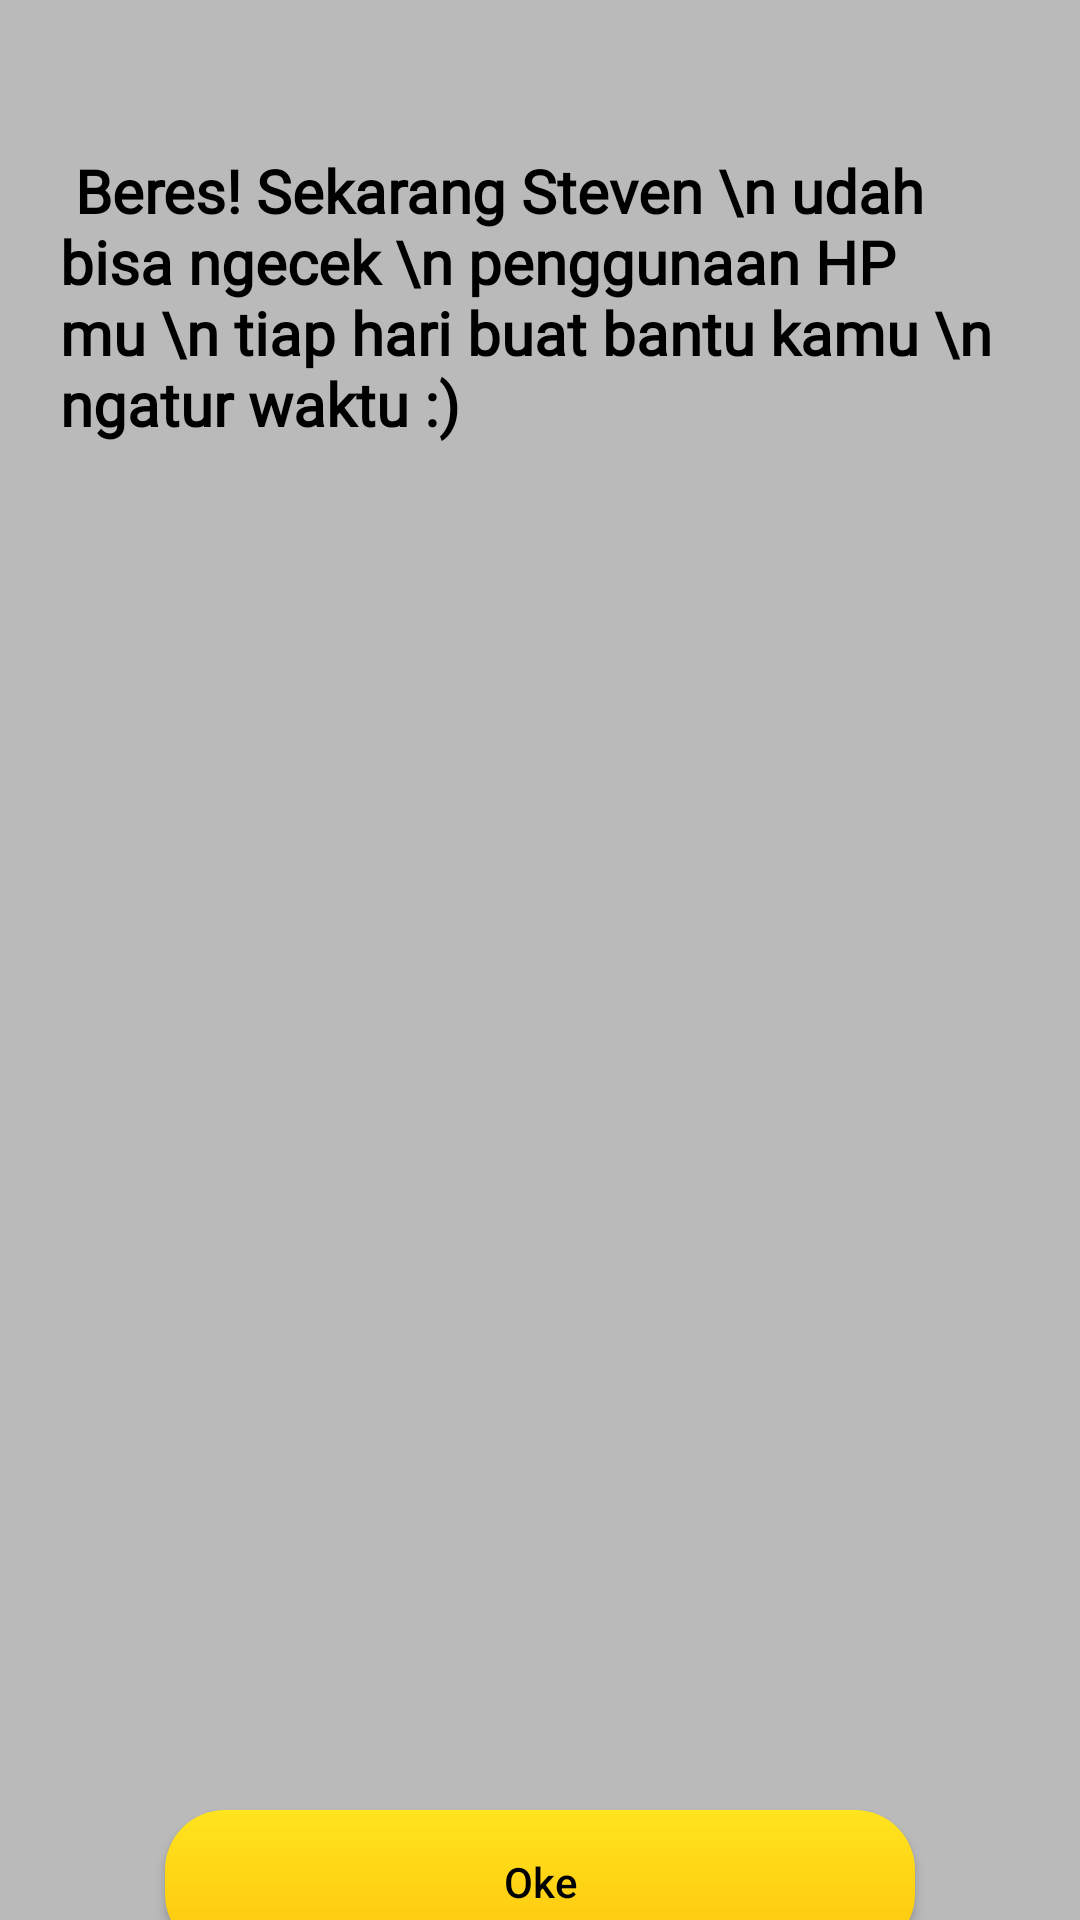

Layout XML and referenced resources for this Android screen:
<!-- AndroidManifest.xml: application theme Theme.Latihan3_Monitory -->
<!-- res/layout/activity_lst.xml -->
<?xml version="1.0" encoding="utf-8"?>
<LinearLayout xmlns:android="http://schemas.android.com/apk/res/android"
    xmlns:app="http://schemas.android.com/apk/res-auto"
    xmlns:tools="http://schemas.android.com/tools"
    android:layout_width="match_parent"
    android:layout_height="match_parent"
    tools:context=".MainActivity"
    android:orientation="vertical">


    <LinearLayout
        android:layout_width="match_parent"
        android:layout_height="500dp"
        android:background="@color/gray"
        android:paddingTop="50dp"
        android:paddingRight="20dp"
        android:paddingLeft="20dp"
        android:orientation="vertical">

        <TextView
            android:layout_width="match_parent"
            android:layout_height="wrap_content"
            android:text=" Beres! Sekarang Steven \n udah bisa ngecek \n penggunaan HP mu \n tiap hari buat bantu kamu \n ngatur waktu :)"
            android:textColor="@color/black"
            android:id="@+id/name"
            android:textSize="20dp"
            android:textStyle="bold"
            android:fontFamily="@font/rubik_regular">

        </TextView>
    </LinearLayout>
    <LinearLayout
        android:layout_width="match_parent"
        android:layout_height="225dp"
        android:background="@color/gray"
        android:layout_gravity="bottom"
        android:gravity="center"
        android:paddingRight="20dp"
        android:paddingLeft="20dp"
        android:orientation="vertical">
        <Button
            android:layout_width="250dp"
            android:layout_height="wrap_content"
            android:text="Oke"
            android:id="@+id/end"
            android:textAllCaps="false"
            android:layout_marginTop="30dp"
            android:textColor="@color/black"
            android:layout_gravity="center"
            android:background="@drawable/bt_border">

        </Button>
    </LinearLayout>

</LinearLayout>
<!-- resources referenced by this layout -->
<resources>
  <color name="black">#FF000000</color>
  <color name="gray">#bababb</color>
  <!-- drawable bt_border (drawable) -->
  <?xml version="1.0" encoding="utf-8"?>
  <shape xmlns:android="http://schemas.android.com/apk/res/android"
      android:shape="rectangle">
      <gradient android:startColor="#FFE41e"
          android:endColor="#FFC50D"
          android:angle="270" />
  
      <corners android:radius="20dp" />
  
  </shape>
  <style name="Theme.Latihan3_Monitory" parent="Theme.AppCompat.DayNight.NoActionBar">
          
          <item name="colorPrimary">@color/purple_500</item>
  
      </style>
  <color name="purple_500">#FF6200EE</color>
</resources>
